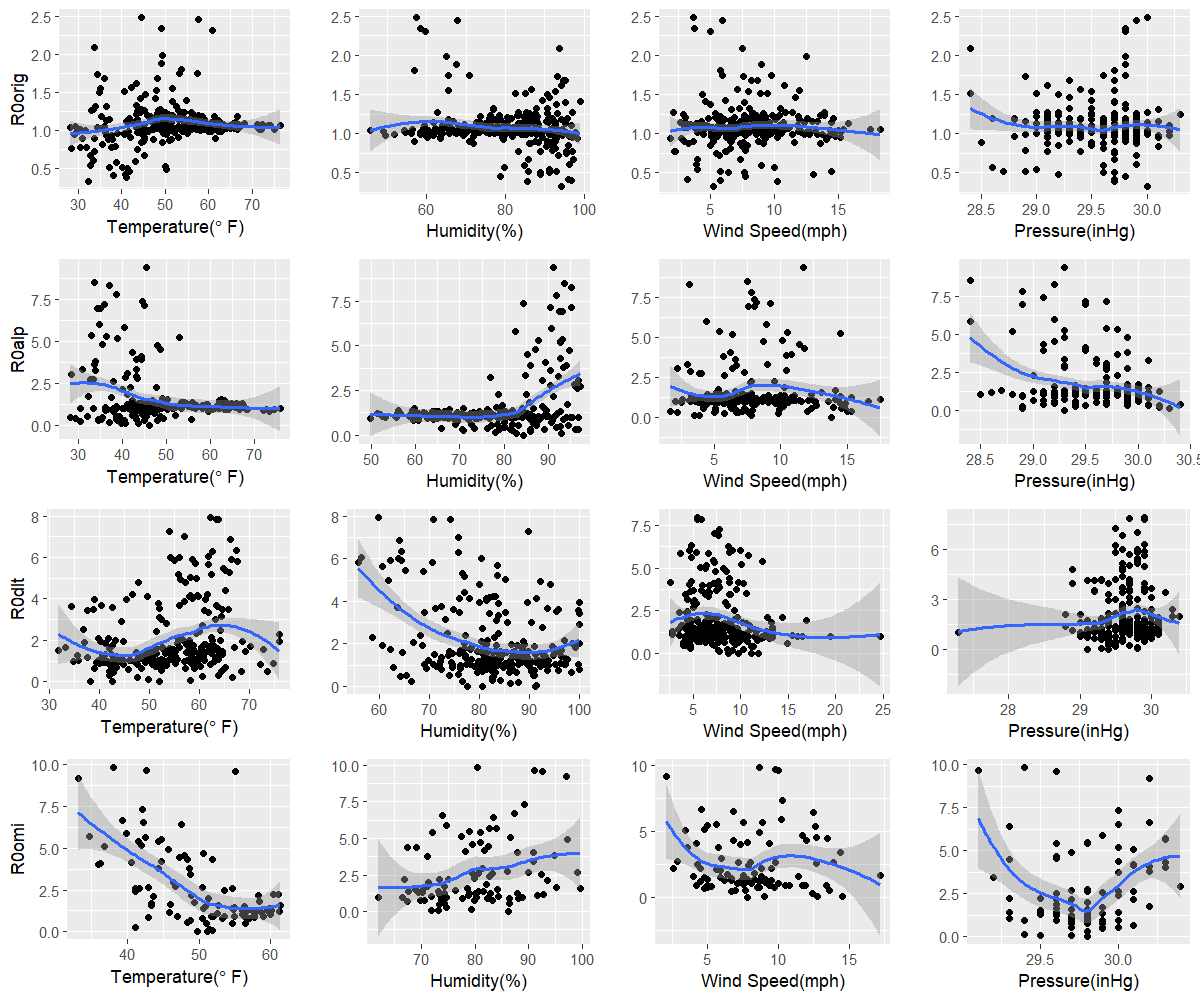

The file beside this chart, header and first rows:
orig, 32.3, 94.3, 5.3, 30
alp, 46.1, 84.5, 13.8, 29.3
dlt, 42.6, 91.1, 9.8, 29.1
omi, 49.8, 86.2, 7.8, 29.8
